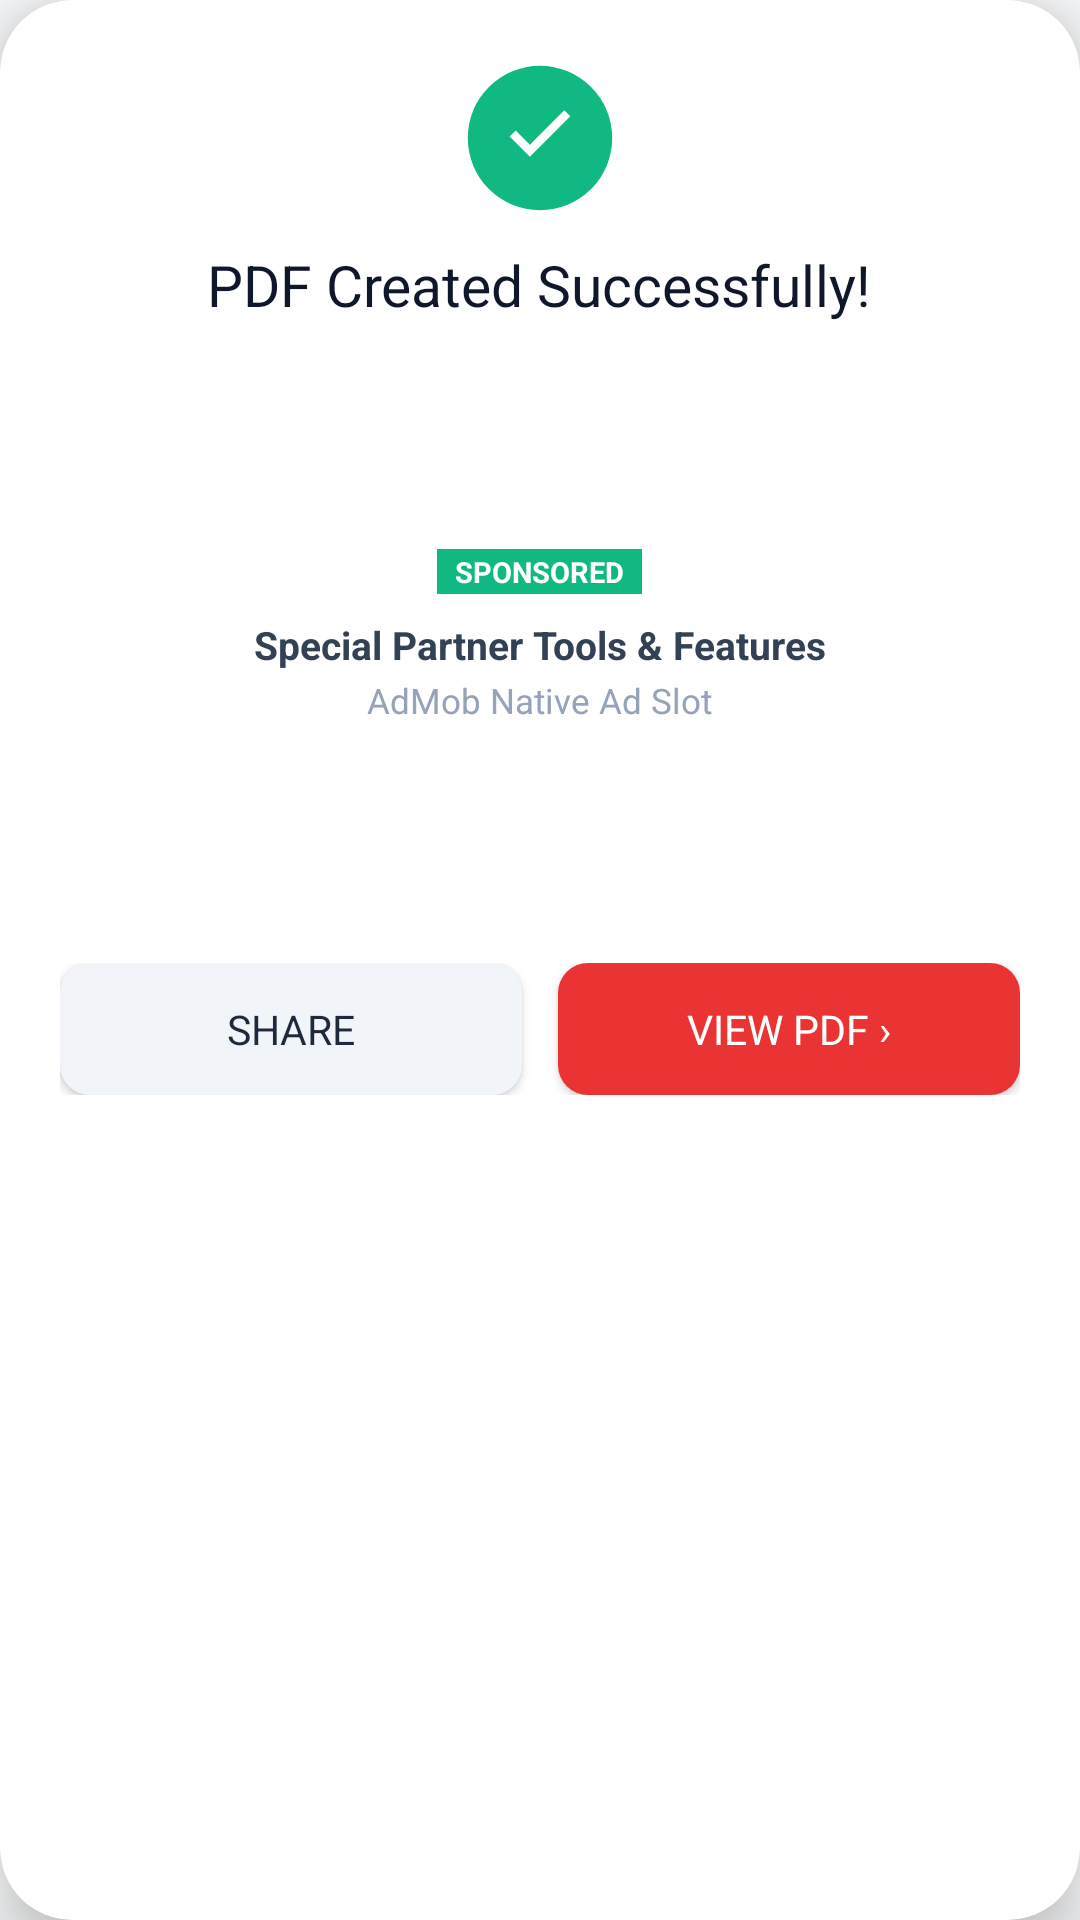

The Android layout XML behind this screen, and the referenced resources:
<!-- AndroidManifest.xml: application theme Theme.PdfReader -->
<!-- res/layout/dialog_conversion_success.xml -->
<?xml version="1.0" encoding="utf-8"?>
<com.google.android.material.card.MaterialCardView
    xmlns:android="http://schemas.android.com/apk/res/android"
    xmlns:app="http://schemas.android.com/apk/res-auto"
    xmlns:tools="http://schemas.android.com/tools"
    android:layout_width="match_parent"
    android:layout_height="wrap_content"
    app:cardBackgroundColor="@android:color/white"
    app:cardCornerRadius="24dp"
    app:cardElevation="12dp"
    app:strokeWidth="0dp">

    <LinearLayout
        android:layout_width="match_parent"
        android:layout_height="wrap_content"
        android:gravity="center_horizontal"
        android:orientation="vertical"
        android:paddingHorizontal="20dp"
        android:paddingTop="20dp"
        android:paddingBottom="20dp">

        
        <RelativeLayout
            android:layout_width="match_parent"
            android:layout_height="wrap_content">

            <ImageView
                android:id="@+id/ivSuccessCheck"
                android:layout_width="52dp"
                android:layout_height="52dp"
                android:layout_centerHorizontal="true"
                android:src="@drawable/ic_success_check" />

            <ImageView
                android:id="@+id/btnSuccessClose"
                android:layout_width="32dp"
                android:layout_height="32dp"
                android:layout_alignParentEnd="true"
                android:layout_alignParentTop="true"
                android:background="?attr/selectableItemBackgroundBorderless"
                android:padding="6dp"
                android:src="@drawable/ic_close_white"
                app:tint="#94A3B8" />
        </RelativeLayout>

        
        <TextView
            android:id="@+id/tvSuccessTitle"
            android:layout_width="wrap_content"
            android:layout_height="wrap_content"
            android:layout_marginTop="10dp"
            android:fontFamily="sans-serif-bold"
            android:text="PDF Created Successfully!"
            android:textColor="#0F172A"
            android:textSize="19sp" />

        
        <TextView
            android:id="@+id/tvSuccessFileName"
            android:layout_width="wrap_content"
            android:layout_height="wrap_content"
            android:layout_marginTop="4dp"
            android:ellipsize="middle"
            android:fontFamily="sans-serif-medium"
            android:singleLine="true"
            android:textColor="#1E293B"
            android:textSize="14sp"
            tools:text="ImageToPdf_20261105_004500.pdf" />

        
        <TextView
            android:id="@+id/tvSuccessDetails"
            android:layout_width="wrap_content"
            android:layout_height="wrap_content"
            android:layout_marginTop="2dp"
            android:gravity="center"
            android:textColor="#64748B"
            android:textSize="12sp"
            tools:text="3 Pages • 1.2 MB • Saved to Documents" />

        
        <FrameLayout
            android:id="@+id/flSuccessNativeAd"
            android:layout_width="match_parent"
            android:layout_height="wrap_content"
            android:layout_marginTop="14dp"
            android:background="@drawable/bg_language_card_unselected"
            android:minHeight="140dp">

            
            <LinearLayout
                android:layout_width="match_parent"
                android:layout_height="wrap_content"
                android:gravity="center"
                android:orientation="vertical"
                android:paddingVertical="20dp">

                <TextView
                    android:layout_width="wrap_content"
                    android:layout_height="wrap_content"
                    android:background="#10B981"
                    android:paddingHorizontal="6dp"
                    android:paddingVertical="1dp"
                    android:text="SPONSORED"
                    android:textColor="@android:color/white"
                    android:textSize="9.5sp"
                    android:textStyle="bold" />

                <TextView
                    android:layout_width="wrap_content"
                    android:layout_height="wrap_content"
                    android:layout_marginTop="8dp"
                    android:text="Special Partner Tools &amp; Features"
                    android:textColor="#334155"
                    android:textSize="13sp"
                    android:textStyle="bold" />

                <TextView
                    android:layout_width="wrap_content"
                    android:layout_height="wrap_content"
                    android:layout_marginTop="2dp"
                    android:text="AdMob Native Ad Slot"
                    android:textColor="#94A3B8"
                    android:textSize="11.5sp" />
            </LinearLayout>
        </FrameLayout>

        
        <LinearLayout
            android:layout_width="match_parent"
            android:layout_height="wrap_content"
            android:layout_marginTop="18dp"
            android:orientation="horizontal">

            <androidx.appcompat.widget.AppCompatButton
                android:id="@+id/btnShareSuccessPdf"
                android:layout_width="0dp"
                android:layout_height="44dp"
                android:layout_weight="1"
                android:background="@drawable/bg_dialog_cancel_button"
                android:fontFamily="sans-serif-bold"
                android:text="SHARE"
                android:textAllCaps="true"
                android:textColor="#1E293B"
                android:textSize="13.5sp" />

            <Space
                android:layout_width="12dp"
                android:layout_height="wrap_content" />

            <androidx.appcompat.widget.AppCompatButton
                android:id="@+id/btnViewSuccessPdf"
                android:layout_width="0dp"
                android:layout_height="44dp"
                android:layout_weight="1"
                android:background="@drawable/bg_dialog_red_button"
                android:fontFamily="sans-serif-bold"
                android:text="VIEW PDF ›"
                android:textAllCaps="true"
                android:textColor="@android:color/white"
                android:textSize="13.5sp" />
        </LinearLayout>

    </LinearLayout>

</com.google.android.material.card.MaterialCardView>
<!-- resources referenced by this layout -->
<resources>
  <!-- drawable bg_dialog_cancel_button (drawable) -->
  <?xml version="1.0" encoding="utf-8"?>
  <ripple xmlns:android="http://schemas.android.com/apk/res/android"
      android:color="#CBD5E1">
      <item>
          <shape android:shape="rectangle">
              <solid android:color="#F1F5F9" />
              <corners android:radius="10dp" />
          </shape>
      </item>
  </ripple>
  <!-- drawable bg_dialog_red_button (drawable) -->
  <?xml version="1.0" encoding="utf-8"?>
  <ripple xmlns:android="http://schemas.android.com/apk/res/android"
      android:color="#B71C1C">
      <item>
          <shape android:shape="rectangle">
              <solid android:color="@color/brand_red" />
              <corners android:radius="10dp" />
          </shape>
      </item>
  </ripple>
  <!-- drawable ic_success_check (drawable) -->
  <vector xmlns:android="http://schemas.android.com/apk/res/android"
      android:width="54dp"
      android:height="54dp"
      android:viewportWidth="54"
      android:viewportHeight="54">
      
      <path
          android:fillColor="#10B981"
          android:pathData="M27,27m-25,0a25,25 0,1 1,50 0a25,25 0,1 1,-50 0" />
      
      <path
          android:fillColor="#FFFFFF"
          android:pathData="M23.5,33.5 L16.5,26.5 L18.6,24.4 L23.5,29.3 L35.4,17.4 L37.5,19.5 Z" />
  </vector>
  <style name="Theme.PdfReader" parent="Theme.MaterialComponents.DayNight.NoActionBar">
          <item name="colorPrimary">@color/brand_red</item>
          <item name="colorPrimaryVariant">@color/brand_red_dark</item>
          <item name="colorOnPrimary">@android:color/white</item>
          <item name="colorSecondary">@color/brand_red</item>
          <item name="android:statusBarColor">@color/bg_screen</item>
          <item name="android:windowLightStatusBar">true</item>
          <item name="android:windowBackground">@color/bg_screen</item>
      </style>
  <color name="brand_red">#EA3434</color>
  <color name="brand_red_dark">#D32F2F</color>
  <color name="bg_screen">#F8F9FA</color>
</resources>
